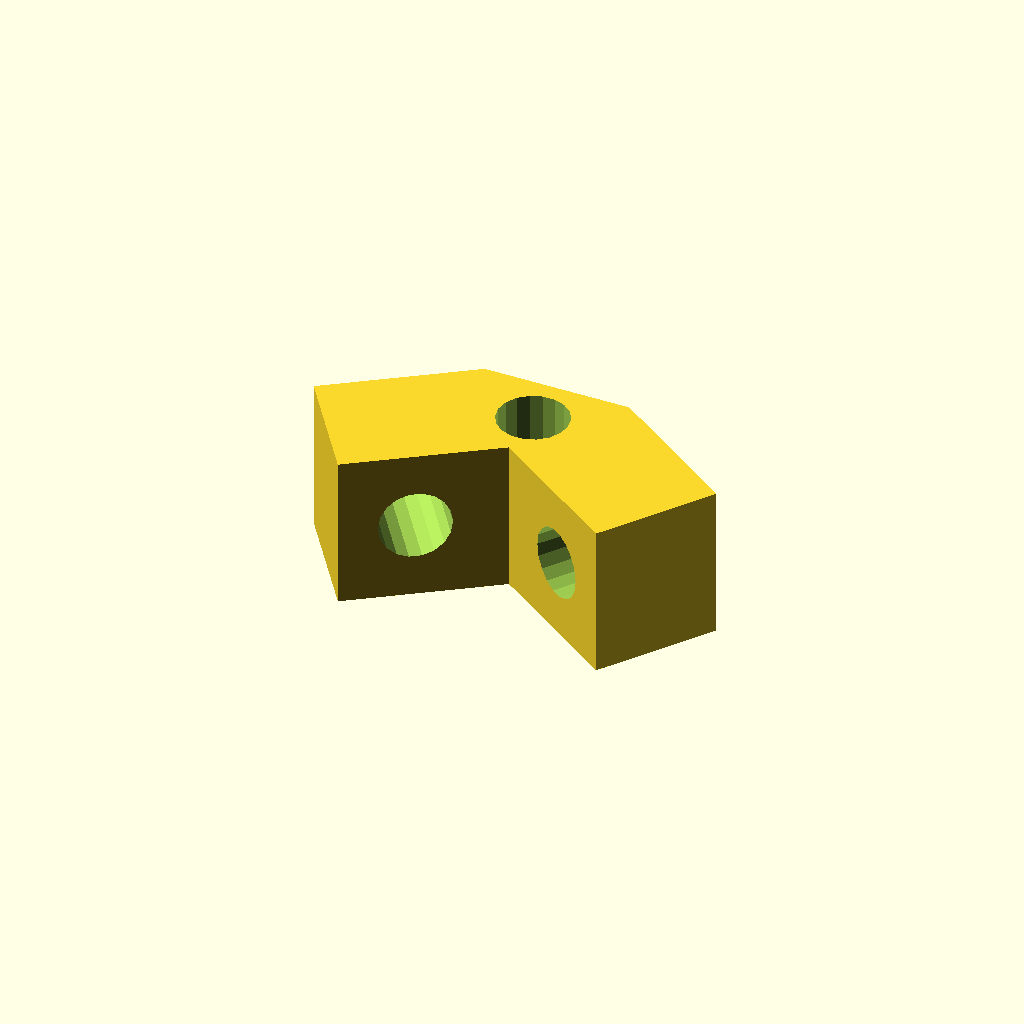
Cell 1: the model at its default parameters.
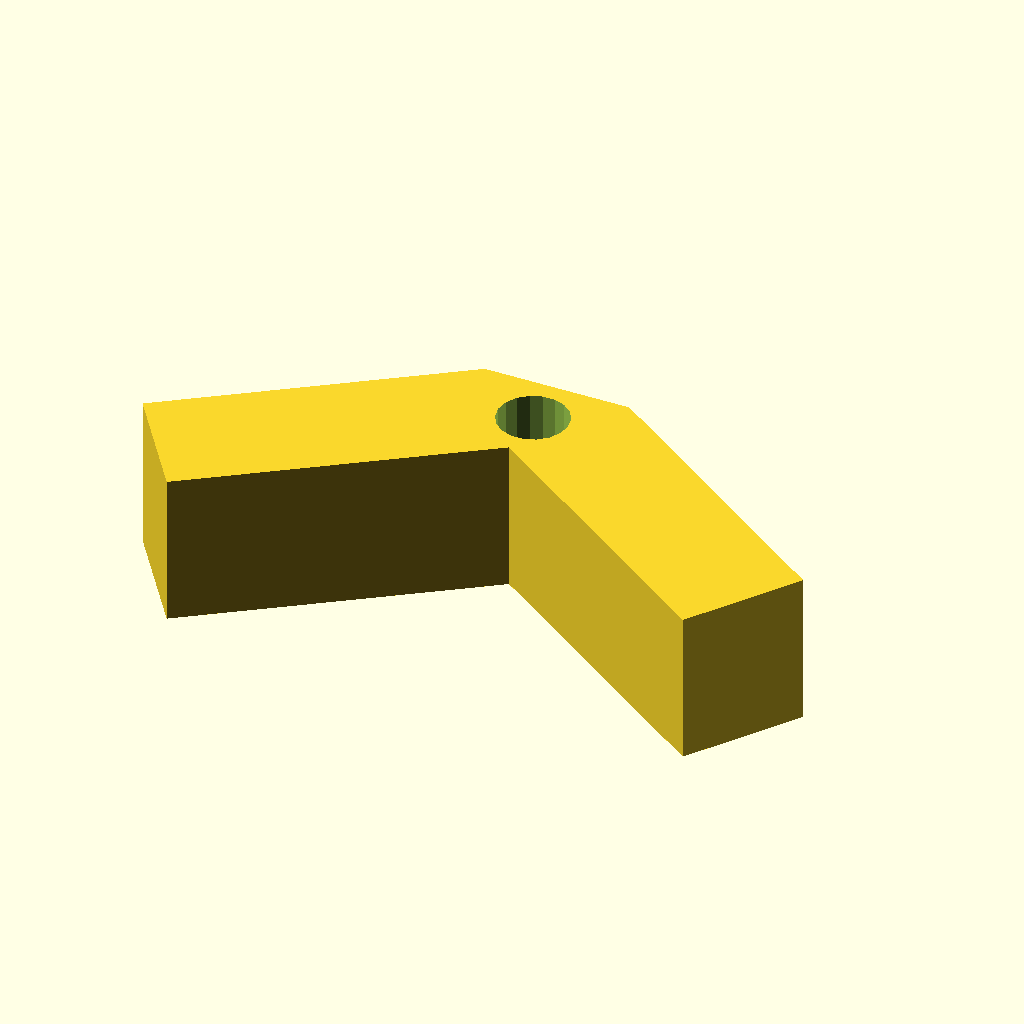
Cell 2: w = 100 (everything else at default).
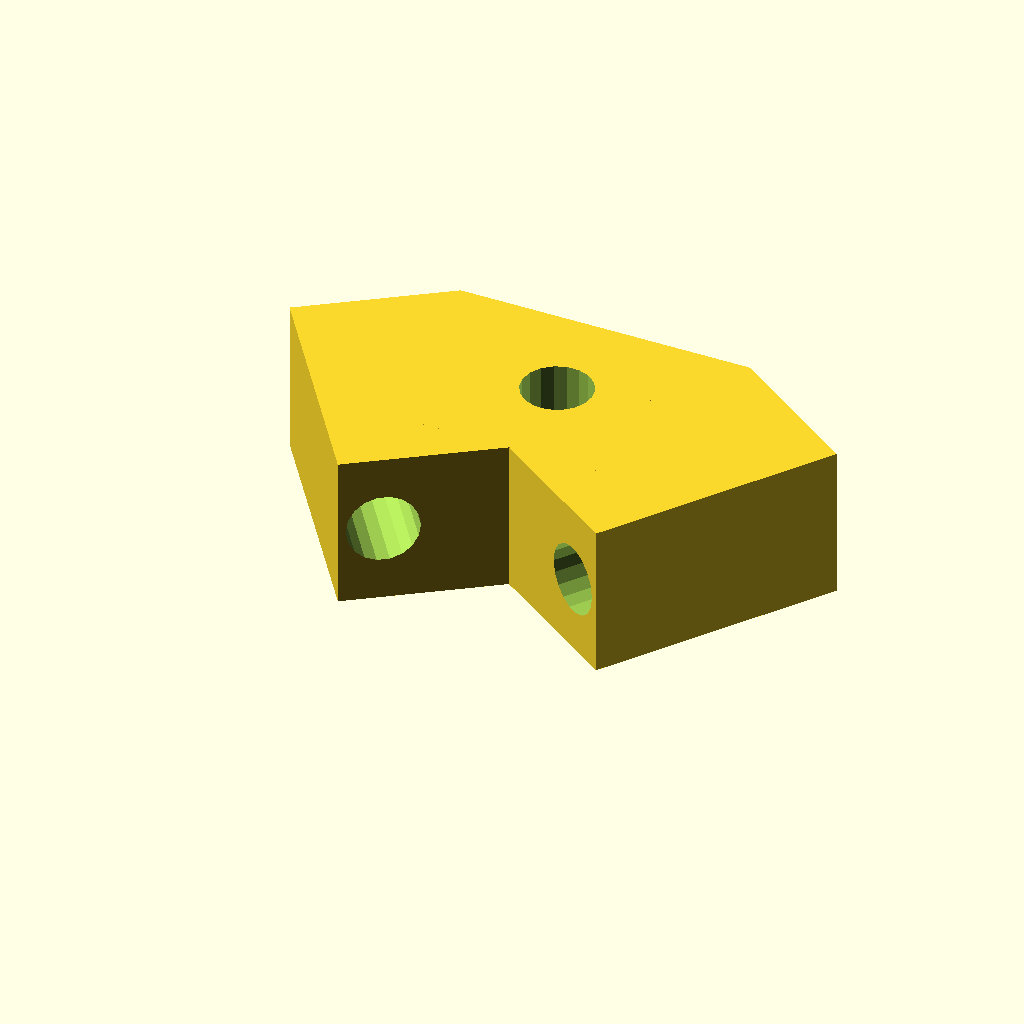
Cell 3: the same model with h = 40.
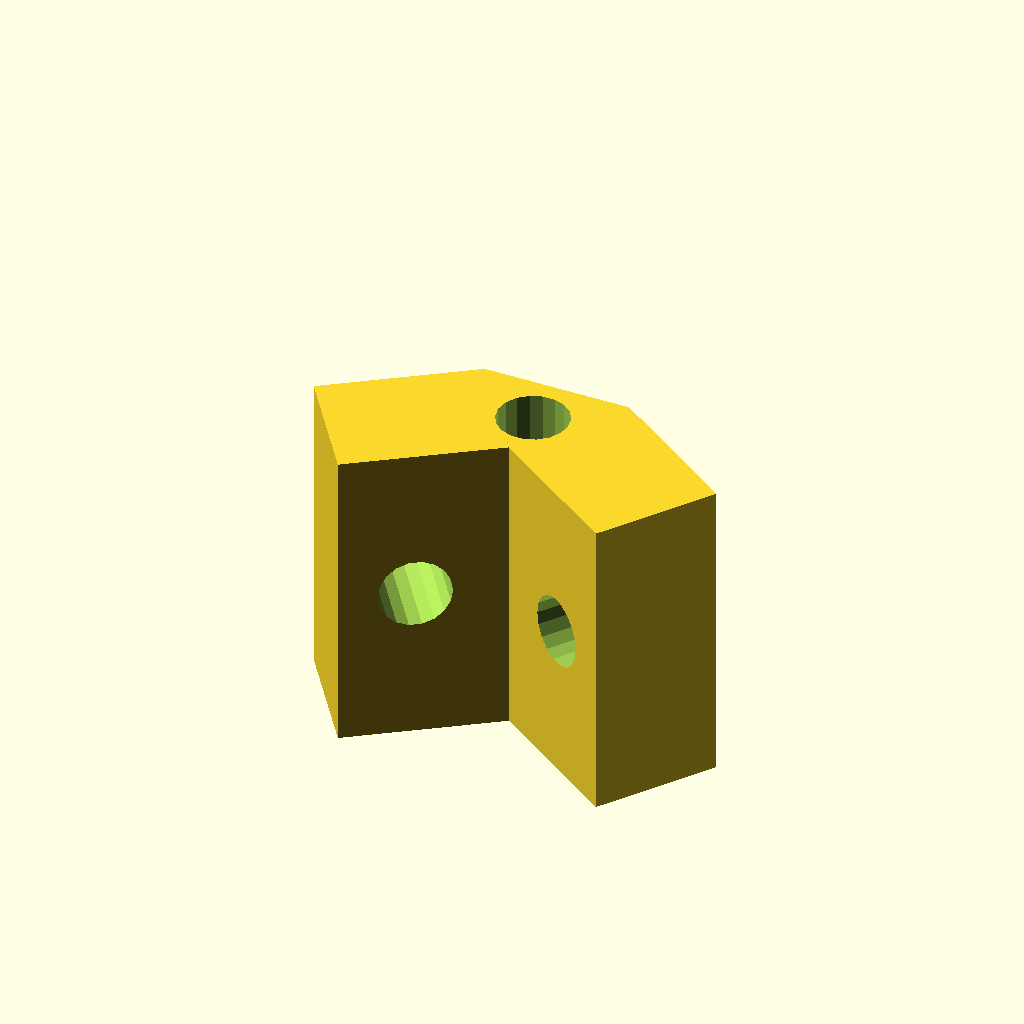
Cell 4: the same model with l = 48.
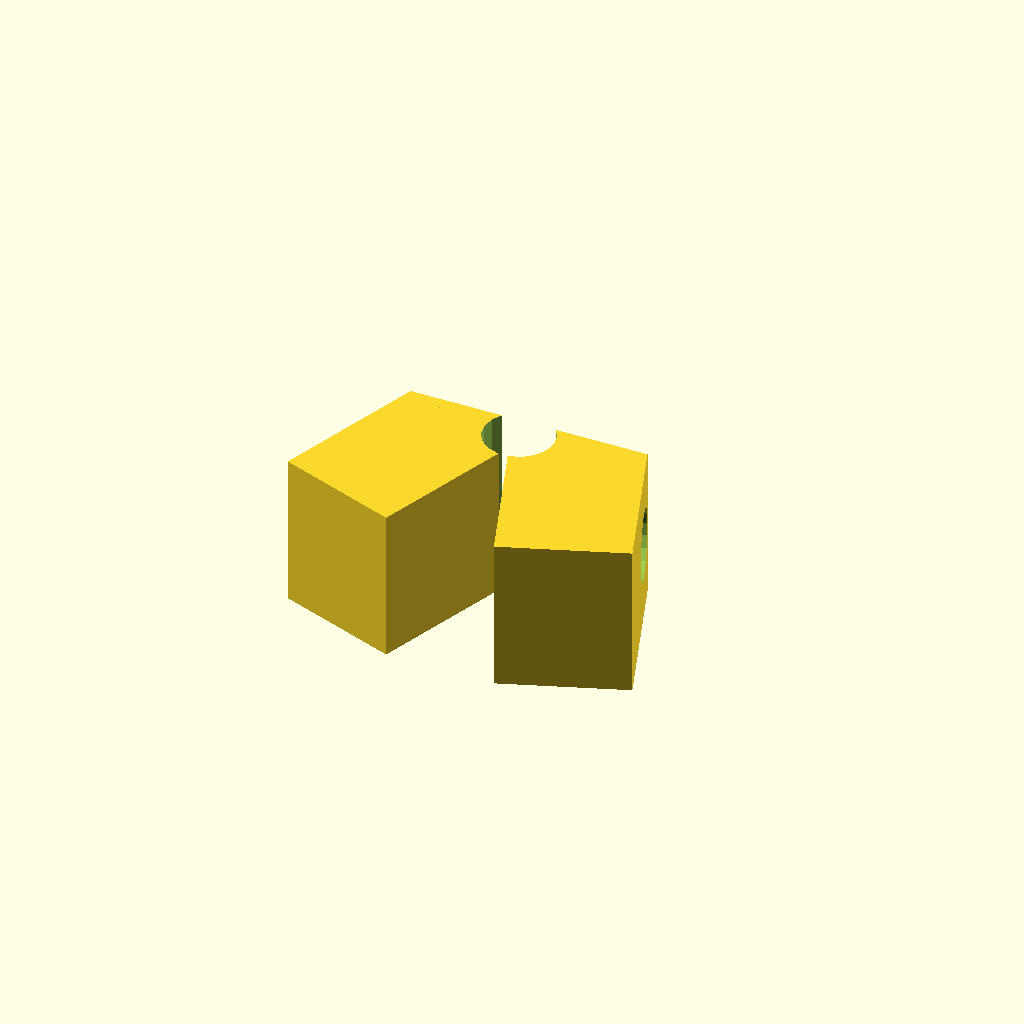
Cell 5 — a set to 70, the other parameters unchanged.
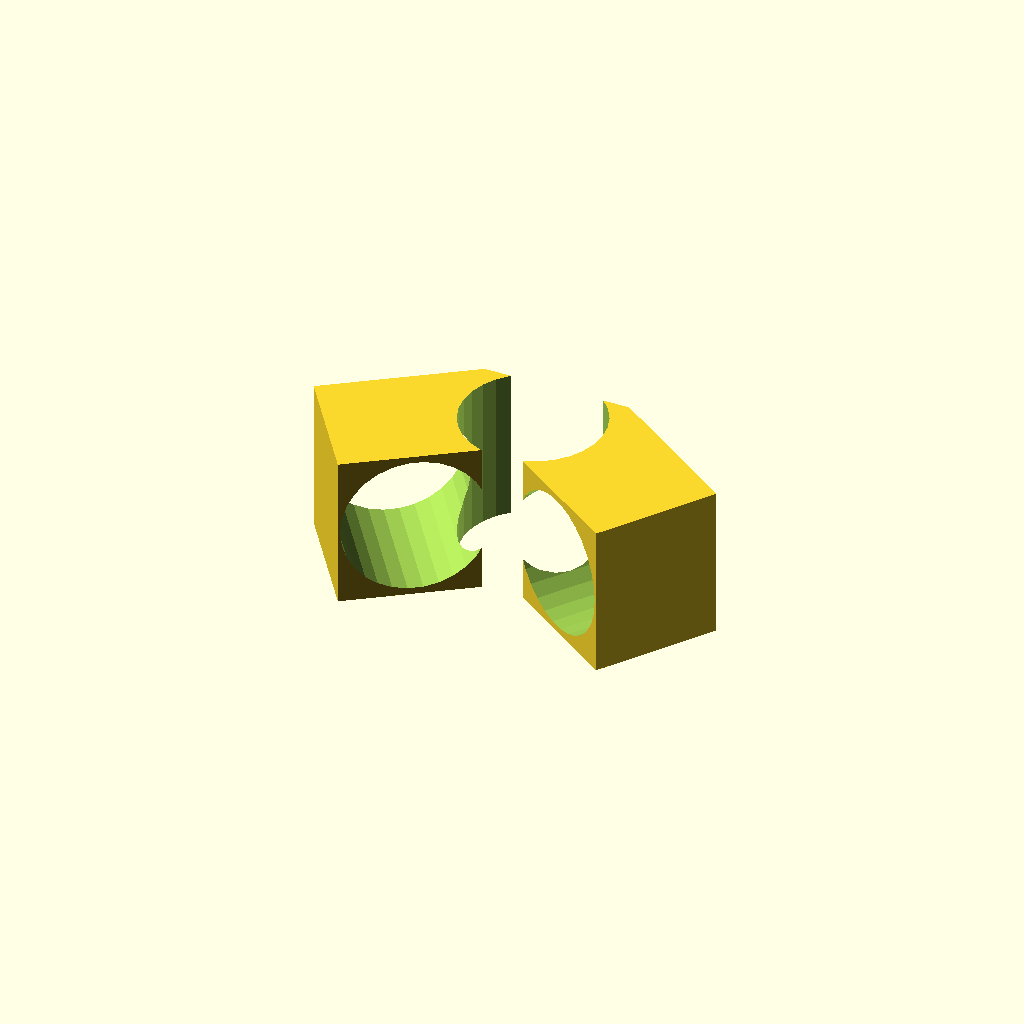
Cell 6: r = 11 (everything else at default).
All cells are drawn from one camera (rotation 55°, 0°, 25°, orthographic, colour scheme Cornfield), so only the parameter changes between them.
The OpenSCAD source (spool_holder_v2.scad):
//width
w = 50;

//height
h = 20;

//length
l = 24;

//angle
a =35;

//radius
r = 5.5;

//nut radius
nr = 10.5;

//nut height
nh = 7;





rotate([-90,0,0])
difference()
{
//rotate([90,0,0])
/*
linear_extrude(height=l)
polygon(points=[[0,0],[0,h],[(w/2),h+(w/2)*tan(a)],[w,h],[w,0],[w/2,(w/2)*tan(a)]]);
*/
union()
{
translate([-h*sin(a),0,0])
cube([h*sin(a)*2,l,h*cos(a)]);


rotate([0,a,0])
cube([w/2,l,h]);

rotate([0,-a,0])
translate([-w/2,0,0])
cube([w/2,l,h]);
}



union()
{
translate([(w/4)*cos(a),l/2,-(h/2)*cos(a)-1])
hole();

translate([-(w/4)*cos(a),l/2,-(h/2)*cos(a)-1])
mirror([1,0,0])
hole();
}


rotate([90,0,0])
translate([0,h*cos(a)/2,-h*2-1])
cylinder(r=r, h=h*3);


}

module hole()
{
//translate([0,0,10])
rotate([0,a,0])
union()
{
//translate([(4*w/5),-l/2,-0])
//rotate([0,a,0])
cylinder(r=r, h=40);


//translate([(4*w/5),-l/2,-nh])
//rotate([0,a,0])

//hex hole
//cylinder(r=nr, h=nh*2,$fn=6);
}
}



/*

mirror([1,0,0])
translate([-(1*w/3),l/2,-4])
rotate([0,a,0])
cylinder(r=r, h=40);



difference()
{
union()
{
cube([w,l,h]);
}

union()
{
translate([w/2,0,h])
rotate([0,a,0])
cube([w,l,h]);

mirror([1,0,0])
translate([-w/2,0,h])
rotate([0,a,0])
cube([w,l,h]);




translate([(2*w/3),l/2,-nh])
rotate([0,a,0])
cylinder(r=nr, h=nh*2);

}
}


rotate([0,180,0])
translate([w/2,0,-h/2])
rotate([0,a,0])
cube([w,l,h]);
*/
Parameter table extracted from the source (name, type, default, range or options):
w: number, default 50
h: number, default 20
l: number, default 24
a: number, default 35
r: number, default 5.5
nr: number, default 10.5
nh: number, default 7
